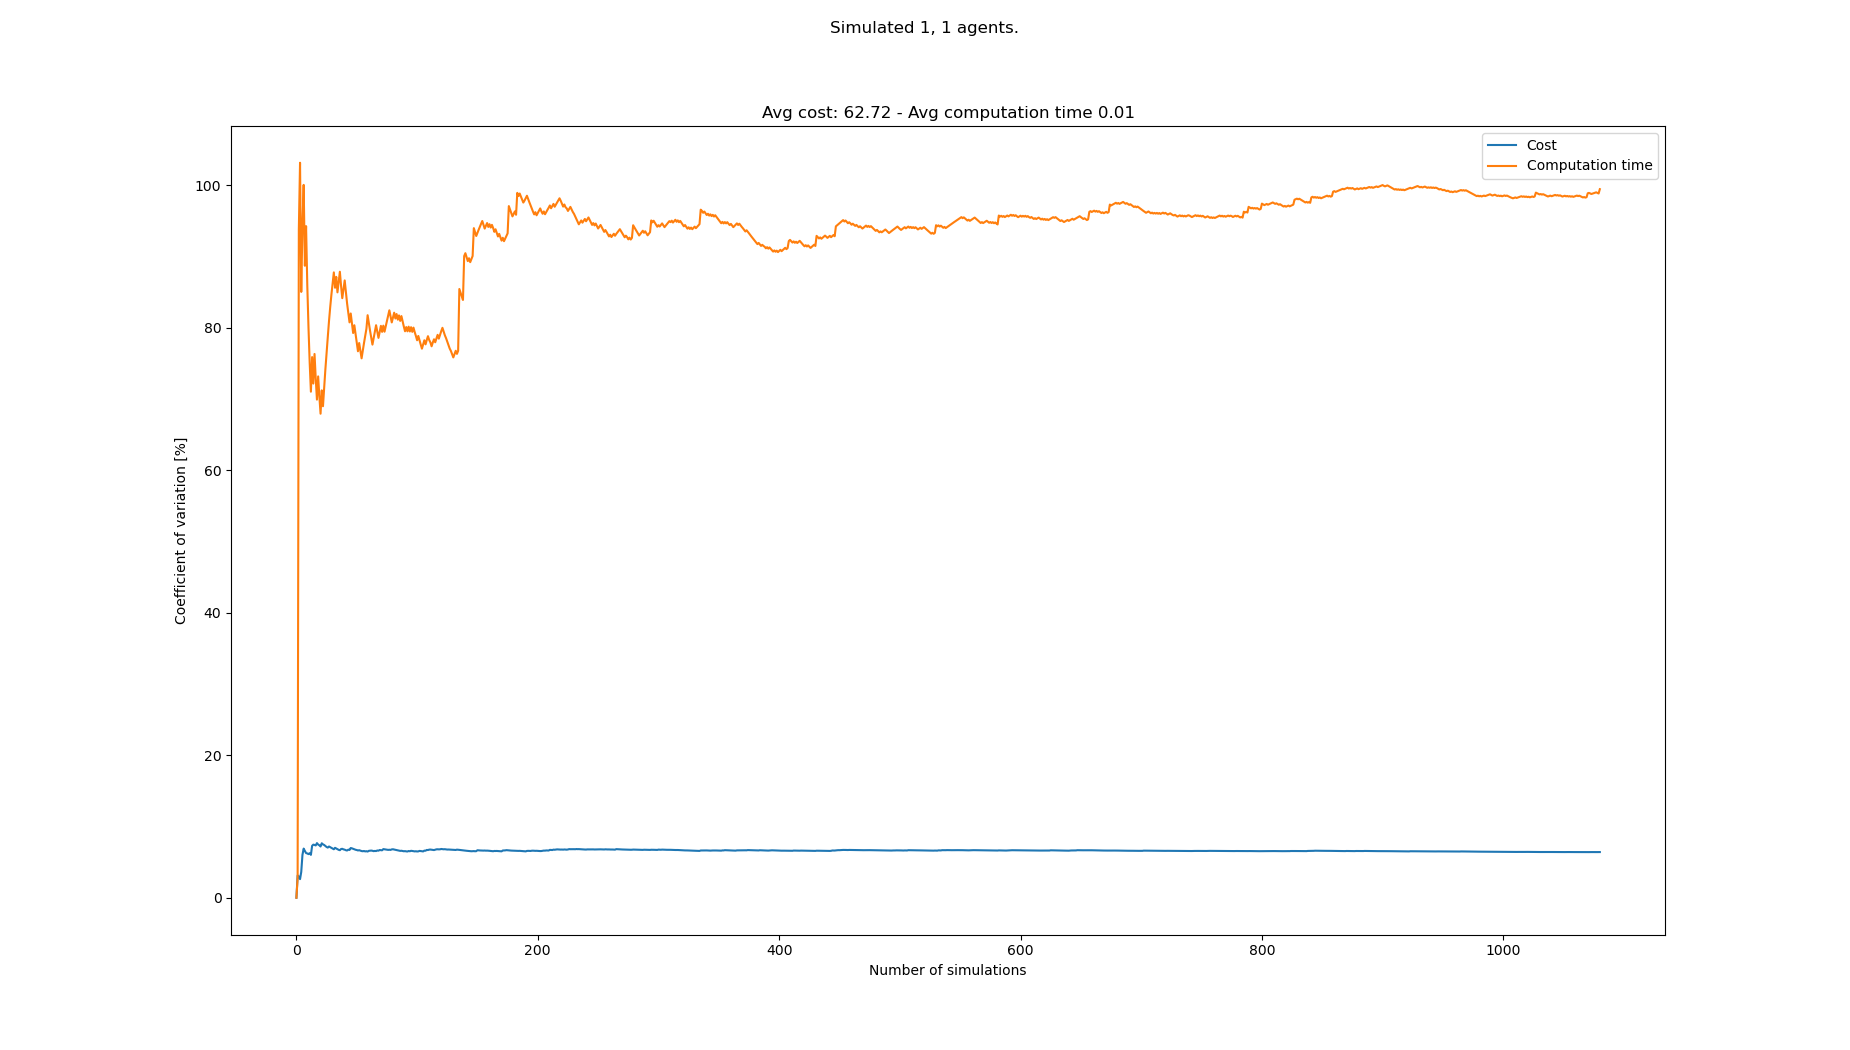

The file beside this chart, header and first rows:
starts, goals, Cost, Cost_var, Cost_mean, Cost_std, Computation time, Computation time_var, Computation time_mean, Computation time_std
[(3, 0), (7, 21)], [(5, 21), (7, 0)], 62, 0.0, 62.0, 0.0, 0.001596, 0.0, 0.001596, 0.0
[(6, 0), (8, 21)], [(8, 21), (0, 0)], 66, 3.125, 64.0, 2.0, 0.001688, 2.797, 0.001642, 4.592350000000127e-05
[(7, 0), (8, 21)], [(3, 21), (6, 0)], 62, 2.977, 63.33, 1.886, 0.01133, 93.75, 0.00487, 0.004565
[(1, 0), (7, 21)], [(8, 21), (6, 0)], 64, 2.612, 63.5, 1.658, 0.00165, 103.1, 0.004065, 0.004192
[(3, 0), (5, 21)], [(2, 21), (2, 0)], 68, 3.622, 64.4, 2.332, 0.01053, 85.01, 0.005357, 0.004554
[(6, 0), (3, 21)], [(7, 21), (0, 0)], 56, 6.009, 63.0, 3.786, 0.001316, 94.41, 0.004683, 0.004421
[(7, 0), (3, 21)], [(7, 21), (0, 0)], 56, 6.897, 62.0, 4.276, 0.001554, 100, 0.004236, 0.004237
[(1, 0), (1, 21)], [(0, 21), (0, 0)], 60, 6.566, 61.75, 4.054, 0.009919, 88.68, 0.004947, 0.004387
[(5, 0), (1, 21)], [(7, 21), (8, 0)], 64, 6.27, 62.0, 3.887, 0.001364, 94.24, 0.004549, 0.004286
[(8, 0), (8, 21)], [(4, 21), (2, 0)], 66, 6.215, 62.4, 3.878, 0.009829, 85.97, 0.005077, 0.004364
[(5, 0), (6, 21)], [(8, 21), (4, 0)], 66, 6.121, 62.73, 3.84, 0.01092, 80.02, 0.005608, 0.004487
[(2, 0), (1, 21)], [(4, 21), (1, 0)], 58, 6.259, 62.33, 3.902, 0.01095, 75.05, 0.006053, 0.004543
[(0, 0), (1, 21)], [(3, 21), (3, 0)], 62, 6.018, 62.31, 3.75, 0.01136, 71.01, 0.006461, 0.004588
[(7, 0), (0, 21)], [(6, 21), (1, 0)], 52, 7.282, 61.57, 4.484, 0.001257, 75.87, 0.006089, 0.00462
[(0, 0), (4, 21)], [(7, 21), (2, 0)], 68, 7.45, 62.0, 4.619, 0.008144, 72.15, 0.006226, 0.004492
[(2, 0), (3, 21)], [(0, 21), (7, 0)], 58, 7.41, 61.75, 4.576, 0.00125, 76.3, 0.005915, 0.004513
[(4, 0), (5, 21)], [(7, 21), (5, 0)], 66, 7.339, 62.0, 4.55, 0.01025, 72.86, 0.00617, 0.004496
[(4, 0), (0, 21)], [(4, 21), (1, 0)], 70, 7.666, 62.44, 4.787, 0.01056, 69.9, 0.006414, 0.004483
[(6, 0), (5, 21)], [(2, 21), (7, 0)], 62, 7.466, 62.42, 4.66, 0.001464, 73.16, 0.006153, 0.004501
[(8, 0), (8, 21)], [(7, 21), (4, 0)], 66, 7.362, 62.6, 4.609, 0.009622, 70.37, 0.006327, 0.004452
[(7, 0), (7, 21)], [(7, 21), (2, 0)], 64, 7.193, 62.67, 4.507, 0.008735, 67.92, 0.006441, 0.004375
[(6, 0), (2, 21)], [(8, 21), (2, 0)], 54, 7.643, 62.27, 4.76, 0.001144, 71.2, 0.006201, 0.004415
[(0, 0), (3, 21)], [(1, 21), (0, 0)], 64, 7.487, 62.35, 4.668, 0.01048, 68.97, 0.006387, 0.004405
[(4, 0), (0, 21)], [(5, 21), (8, 0)], 66, 7.405, 62.5, 4.628, 0.001398, 71.63, 0.006179, 0.004426
[(5, 0), (6, 21)], [(5, 21), (0, 0)], 62, 7.259, 62.48, 4.535, 0.00134, 74.16, 0.005985, 0.004439
[(1, 0), (4, 21)], [(7, 21), (8, 0)], 62, 7.122, 62.46, 4.448, 0.001342, 76.52, 0.005807, 0.004443
[(5, 0), (5, 21)], [(2, 21), (6, 0)], 60, 7.038, 62.37, 4.39, 0.001355, 78.71, 0.005642, 0.00444
[(4, 0), (2, 21)], [(7, 21), (1, 0)], 56, 7.193, 62.14, 4.47, 0.001213, 80.92, 0.005484, 0.004437
[(5, 0), (4, 21)], [(6, 21), (3, 0)], 60, 7.104, 62.07, 4.409, 0.001316, 82.88, 0.00534, 0.004426
[(8, 0), (7, 21)], [(6, 21), (0, 0)], 64, 7, 62.13, 4.349, 0.001402, 84.64, 0.005209, 0.004409
[(5, 0), (0, 21)], [(8, 21), (7, 0)], 64, 6.9, 62.19, 4.291, 0.001499, 86.19, 0.005089, 0.004386
[(6, 0), (7, 21)], [(5, 21), (0, 0)], 64, 6.804, 62.25, 4.235, 0.001401, 87.75, 0.004974, 0.004364
[(7, 0), (6, 21)], [(0, 21), (2, 0)], 70, 7.005, 62.48, 4.377, 0.01046, 85.59, 0.00514, 0.0044
[(8, 0), (4, 21)], [(1, 21), (7, 0)], 64, 6.908, 62.53, 4.32, 0.001365, 87.12, 0.005029, 0.004381
[(0, 0), (1, 21)], [(6, 21), (6, 0)], 64, 6.816, 62.57, 4.265, 0.008702, 84.95, 0.005134, 0.004361
[(4, 0), (6, 21)], [(6, 21), (0, 0)], 62, 6.724, 62.56, 4.206, 0.001338, 86.41, 0.005028, 0.004345
[(3, 0), (3, 21)], [(6, 21), (4, 0)], 60, 6.673, 62.49, 4.17, 0.001298, 87.84, 0.004928, 0.004329
[(4, 0), (0, 21)], [(0, 21), (8, 0)], 70, 6.838, 62.68, 4.286, 0.00809, 85.84, 0.005011, 0.004301
[(4, 0), (8, 21)], [(5, 21), (5, 0)], 68, 6.867, 62.82, 4.314, 0.01058, 84.13, 0.005154, 0.004336
[(6, 0), (8, 21)], [(1, 21), (2, 0)], 62, 6.786, 62.8, 4.261, 0.001404, 85.4, 0.00506, 0.004321
[(7, 0), (0, 21)], [(2, 21), (1, 0)], 60, 6.745, 62.73, 4.231, 0.00139, 86.62, 0.00497, 0.004305
[(4, 0), (1, 21)], [(2, 21), (2, 0)], 64, 6.668, 62.76, 4.185, 0.01052, 85, 0.005102, 0.004337
[(0, 0), (6, 21)], [(7, 21), (0, 0)], 66, 6.628, 62.84, 4.165, 0.007684, 83.37, 0.005162, 0.004304
[(3, 0), (1, 21)], [(5, 21), (3, 0)], 70, 6.751, 63.0, 4.253, 0.01134, 82.09, 0.005303, 0.004353
[(4, 0), (2, 21)], [(2, 21), (4, 0)], 66, 6.706, 63.07, 4.229, 0.01079, 80.74, 0.005425, 0.00438
[(3, 0), (6, 21)], [(1, 21), (8, 0)], 54, 6.978, 62.87, 4.387, 0.001295, 81.98, 0.005335, 0.004374
[(4, 0), (8, 21)], [(6, 21), (8, 0)], 66, 6.933, 62.94, 4.363, 0.009971, 80.58, 0.005434, 0.004378
[(2, 0), (2, 21)], [(1, 21), (2, 0)], 62, 6.866, 62.92, 4.32, 0.00998, 79.24, 0.005528, 0.004381
[(8, 0), (0, 21)], [(4, 21), (6, 0)], 62, 6.8, 62.9, 4.277, 0.001448, 80.33, 0.005445, 0.004374
[(0, 0), (6, 21)], [(7, 21), (1, 0)], 64, 6.734, 62.92, 4.237, 0.007362, 79.12, 0.005483, 0.004338
[(8, 0), (5, 21)], [(2, 21), (7, 0)], 66, 6.696, 62.98, 4.217, 0.009136, 77.87, 0.005555, 0.004325
[(1, 0), (3, 21)], [(1, 21), (1, 0)], 62, 6.637, 62.96, 4.179, 0.009528, 76.68, 0.005631, 0.004318
[(1, 0), (3, 21)], [(4, 21), (7, 0)], 58, 6.671, 62.87, 4.194, 0.001242, 77.84, 0.005549, 0.004319
[(1, 0), (4, 21)], [(1, 21), (0, 0)], 64, 6.611, 62.89, 4.157, 0.01026, 76.75, 0.005636, 0.004326
[(3, 0), (6, 21)], [(7, 21), (5, 0)], 64, 6.552, 62.91, 4.122, 0.01008, 75.69, 0.005717, 0.004327
[(8, 0), (2, 21)], [(3, 21), (5, 0)], 60, 6.528, 62.86, 4.103, 0.001272, 76.78, 0.005637, 0.004328
[(6, 0), (1, 21)], [(4, 21), (3, 0)], 58, 6.558, 62.77, 4.117, 0.001263, 77.84, 0.005561, 0.004329
[(6, 0), (4, 21)], [(2, 21), (8, 0)], 62, 6.505, 62.76, 4.082, 0.001343, 78.83, 0.005488, 0.004326
[(8, 0), (0, 21)], [(6, 21), (4, 0)], 58, 6.532, 62.68, 4.094, 0.001246, 79.84, 0.005416, 0.004324
[(8, 0), (2, 21)], [(1, 21), (0, 0)], 64, 6.48, 62.7, 4.063, 0.01856, 81.74, 0.005635, 0.004606
... 1,008 more rows
